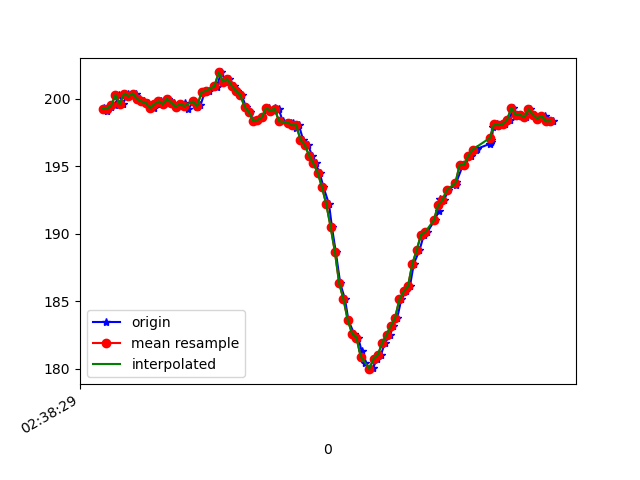

Source data for this figure (header and first rows):
1617849510047, 545153651296666, 199.3164, -258.30078, -75.58594
1617849510051, 545153670616652, 199.2, -258.2, -75.39
1617849510060, 545153689509339, 199.1, -258.5, -75.59
1617849510079, 545153708554632, 199.4, -258.8, -75.29
1617849510098, 545153727599926, 199.5, -258.8, -75.88
1617849510117, 545153746706262, 200.3, -258.1, -74.51
1617849510135, 545153765782077, 199.6, -258.7, -74.71
1617849510156, 545153784796849, 200.4, -258.3, -75.0
1617849510175, 545153803750579, 200.2, -257.9, -75.0
1617849510197, 545153823040043, 200.4, -257.9, -75.59
1617849510212, 545153842176901, 200.0, -258.9, -75.39
1617849510231, 545153861222194, 199.8, -258.5, -75.0
1617849510251, 545153880328530, 199.7, -258.4, -75.2
1617849510277, 545153899465388, 199.3, -258.6, -74.9
1617849510294, 545153918419118, 199.6, -258, -74.61
1617849510311, 545153937464411, 199.8, -258.5, -73.93
1617849510325, 545153956570748, 199.6, -258.3, -74.22
1617849510345, 545153975524477, 200.0, -257.9, -74.51
1617849510372, 545153994600292, 199.7, -258.9, -74.32
1617849510385, 545154013828714, 199.4, -258.5, -74.51
1617849510406, 545154032782443, 199.6, -258.2, -74.32
1617849510421, 545154051766694, 199.7, -257.8, -74.61
1617849510439, 545154070842509, 199.2, -258.1, -74.22
1617849510461, 545154089857282, 199.8, -257.3, -73.93
1617849510480, 545154108902575, 199.4, -256.8, -73.24
1617849510495, 545154127886826, 199.5, -255.5, -72.46
1617849510515, 545154146993162, 200.5, -253.6, -72.07
1617849510535, 545154166007935, 200.6, -249.6, -70.02
1617849510560, 545154184931143, 201, -244.8, -67.38
1617849510571, 545154204037479, 200.9, -239.3, -63.87
1617849510591, 545154223082773, 202, -233, -57.91
1617849510615, 545154242097545, 201.3, -227.1, -51.17
1617849510629, 545154261142839, 201.5, -222.6, -44.04
1617849510652, 545154280188132, 201, -220.6, -36.43
1617849510667, 545154299233426, 200.6, -219.6, -29.98
1617849510687, 545154318248198, 200.3, -219.2, -23.73
1617849510706, 545154337262971, 199.4, -220, -18.85
1617849510724, 545154356308264, 199, -220.9, -13.57
1617849510742, 545154375323037, 198.3, -221.4, -9.863
1617849510763, 545154394398852, 198.4, -223.5, -6.641
1617849510782, 545154413413624, 198.6, -224.6, -5.664
1617849510812, 545154433252471, 199.3, -225.1, -3.906
1617849510822, 545154451839945, 199.1, -225.1, -3.32
1617849510840, 545154470793675, 199.3, -225.0, -2.441
1617849510859, 545154489930533, 199.2, -226.2, -2.148
1617849510878, 545154509067390, 198.3, -226.1, -2.539
1617849510915, 545154528082162, 198.2, -226.1, -3.32
1617849510926, 545154547432669, 198.2, -225.5, -2.832
1617849510939, 545154567057868, 197.9, -224.9, -3.027
1617849510953, 545154585950555, 198, -224.8, -2.441
1617849510972, 545154604934806, 197, -224.3, -4.199
1617849510995, 545154623980099, 196.6, -223.6, -4.883
1617849511014, 545154643116957, 195.8, -224.2, -4.883
1617849511030, 545154662253814, 195.2, -223.5, -5.762
1617849511049, 545154681207544, 194.5, -223.8, -5.957
1617849511067, 545154700313880, 193.5, -223.1, -5.273
1617849511093, 545154719420216, 192.2, -223.5, -5.273
1617849511106, 545154738496031, 190.5, -223.3, -5.469
1617849511124, 545154757541325, 188.7, -222.8, -6.836
1617849511145, 545154776556097, 186.3, -222.1, -10.25
1617849511167, 545154795601391, 185.2, -221.3, -13.57
... 50 more rows
